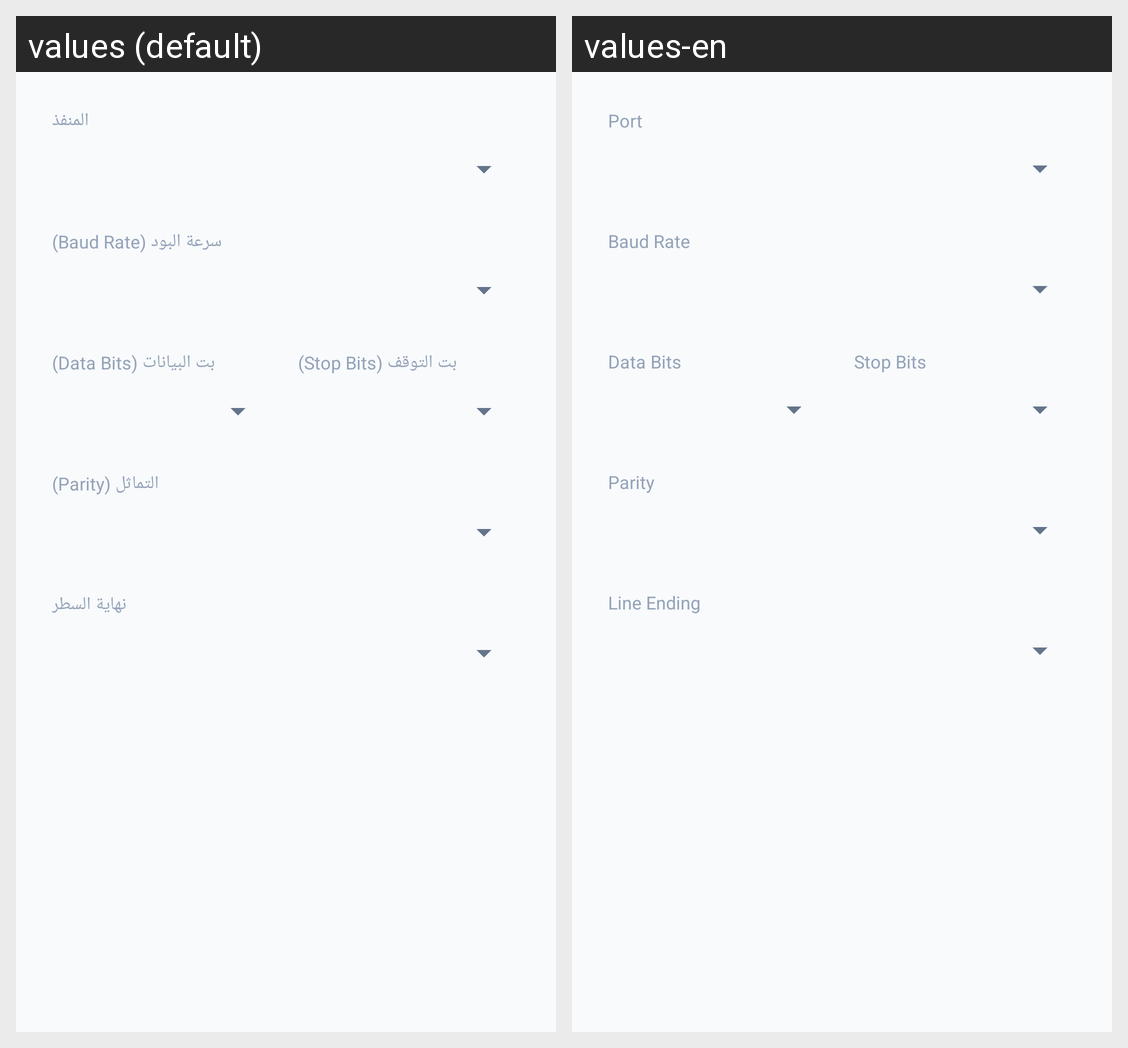

For this localized Android screen grid, give each drawn string resource with its value in every locale shown.
Android screen res/layout/dialog_settings.xml rendered under 2 locales, left to right: values (default), values-en. Device: Nexus 5 (rendered at 1080×1920; each locale shown at half size, 540×960, under a caption strip naming it); theme Theme.SerialMonitor.
Strings drawn on this screen, with the default value and each locale's value (text and hints the layout hard-codes, and strings that could not be matched under every locale, appear in the picture but are not listed):

port
  values: المنفذ
  values-en: Port

baud_rate
  values: سرعة البود (Baud Rate)
  values-en: Baud Rate

data_bits
  values: بت البيانات (Data Bits)
  values-en: Data Bits

stop_bits
  values: بت التوقف (Stop Bits)
  values-en: Stop Bits

parity
  values: التماثل (Parity)
  values-en: Parity

line_ending
  values: نهاية السطر
  values-en: Line Ending
